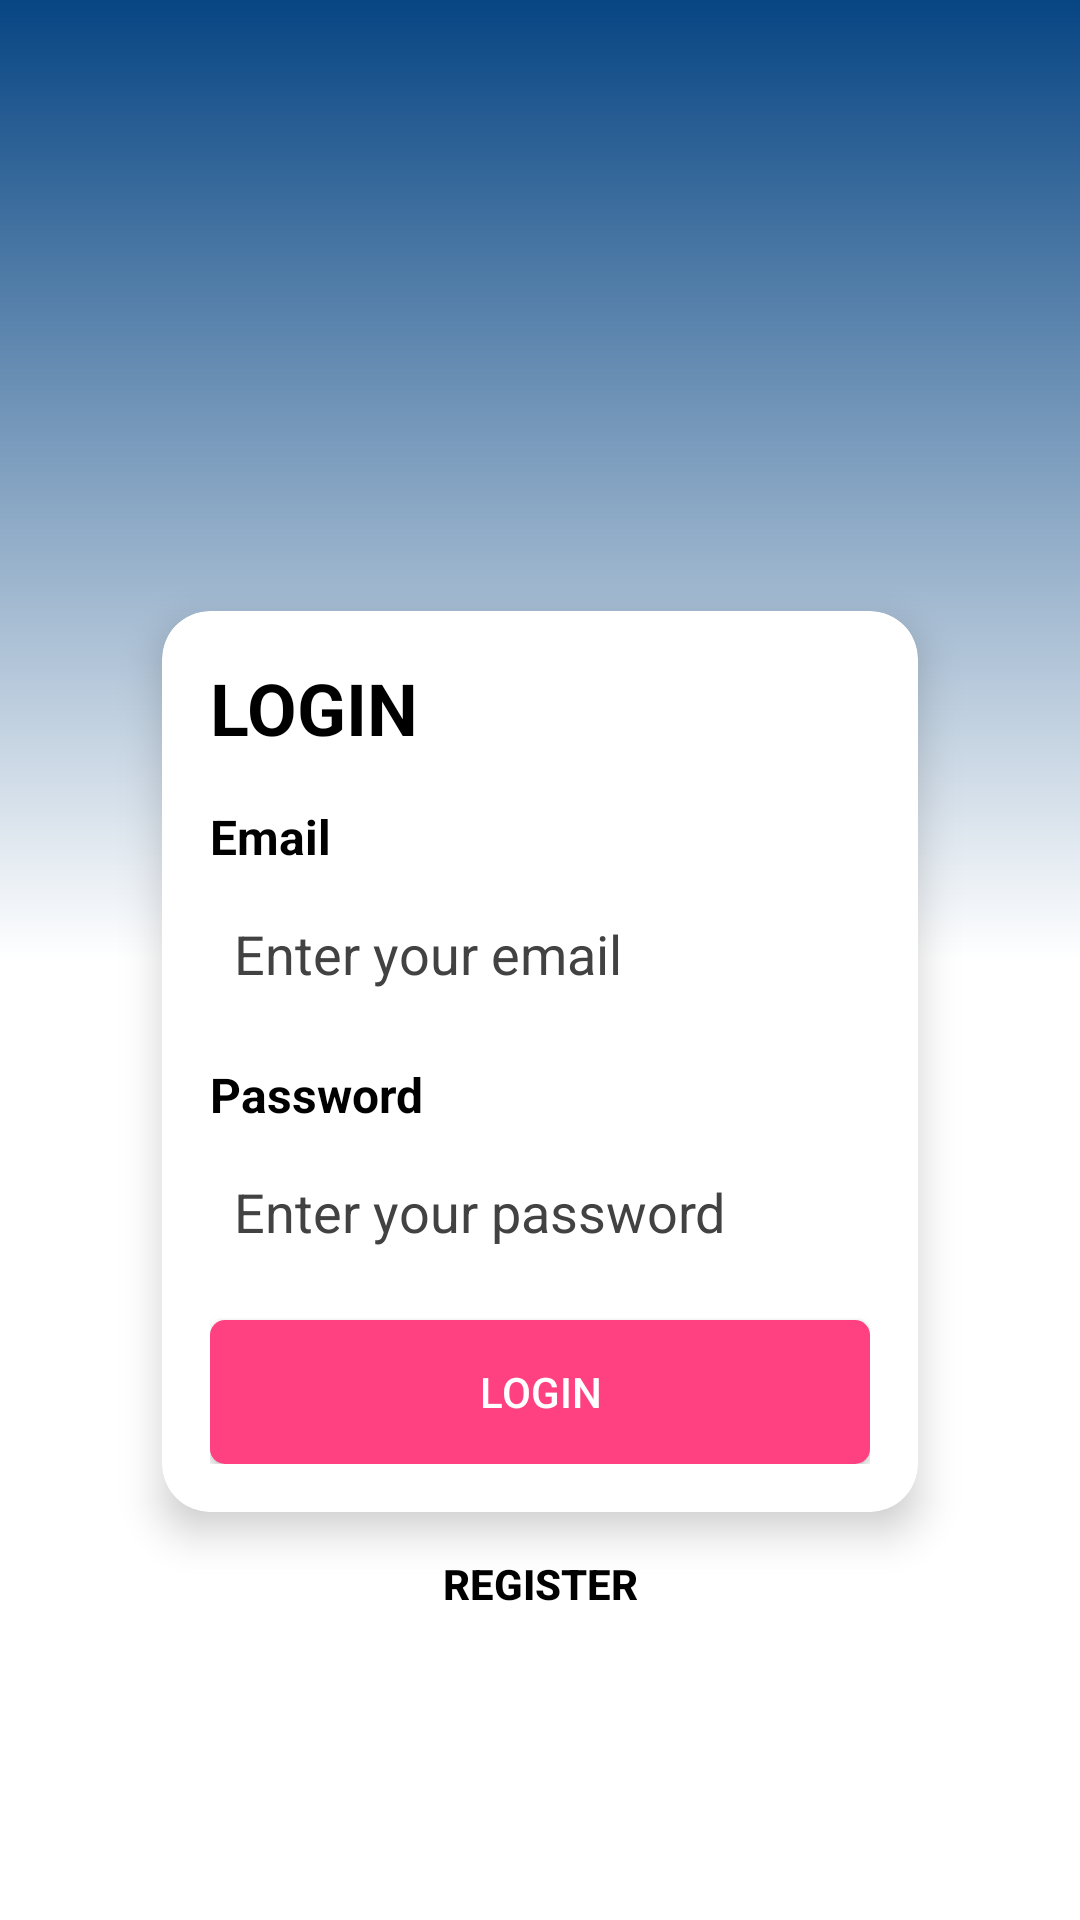

Write the Android layout XML for this screen, with the resource values it uses.
<!-- AndroidManifest.xml: application theme Theme.Direct4MeAndroid -->
<!-- res/layout/fragment_login.xml -->
<androidx.constraintlayout.widget.ConstraintLayout xmlns:android="http://schemas.android.com/apk/res/android"
    xmlns:app="http://schemas.android.com/apk/res-auto"
    xmlns:tools="http://schemas.android.com/tools"
    android:layout_width="match_parent"
    android:layout_height="match_parent"
    android:background="@drawable/background_login">

    <TextView
        android:id="@+id/welcomeTextHello"
        android:layout_width="wrap_content"
        android:layout_height="wrap_content"
        android:text="HELLO"
        android:textColor="@color/black"
        android:textSize="24sp"
        android:textStyle="bold"
        android:visibility="gone"
        app:layout_constraintBottom_toTopOf="@+id/welcomeTextView"
        app:layout_constraintEnd_toEndOf="parent"
        app:layout_constraintStart_toStartOf="parent"
        app:layout_constraintVertical_bias="0.7" />
    <TextView
        android:id="@+id/welcomeTextView"
        android:layout_width="wrap_content"
        android:layout_height="wrap_content"
        android:text="hello"
        android:textColor="@color/black"
        android:textSize="24sp"
        android:textStyle="bold"
        app:layout_constraintBottom_toTopOf="@+id/card_view"
        app:layout_constraintEnd_toEndOf="parent"
        app:layout_constraintStart_toStartOf="parent"
        app:layout_constraintVertical_bias="0.7"
        app:layout_constraintTop_toTopOf="parent"
        android:visibility="gone"/>

    <androidx.cardview.widget.CardView
        android:id="@+id/card_view"
        android:layout_width="0dp"
        android:layout_height="wrap_content"
        app:cardBackgroundColor="@color/white"
        app:cardCornerRadius="16dp"
        app:cardElevation="8dp"
        app:layout_constraintBottom_toBottomOf="parent"
        app:layout_constraintEnd_toEndOf="parent"
        app:layout_constraintStart_toStartOf="parent"
        app:layout_constraintTop_toTopOf="parent"
        app:layout_constraintVertical_bias="0.6"
        app:layout_constraintWidth_percent="0.7">


        <RelativeLayout
            android:layout_width="match_parent"
            android:layout_height="match_parent">

            <LinearLayout
                android:layout_width="match_parent"
                android:layout_height="wrap_content"
                android:layout_alignParentTop="true"
                android:layout_centerHorizontal="true"
                android:orientation="vertical"
                android:padding="16dp">

                <TextView
                    android:layout_width="wrap_content"
                    android:layout_height="wrap_content"
                    android:text="LOGIN"
                    android:textColor="@color/black"
                    android:textSize="24sp"
                    android:textStyle="bold" />

                <LinearLayout
                    android:layout_width="match_parent"
                    android:layout_height="wrap_content"
                    android:layout_marginTop="16dp"
                    android:orientation="vertical">

                    <TextView
                        android:id="@+id/usernameText"
                        android:layout_width="wrap_content"
                        android:layout_height="wrap_content"
                        android:text="Email"
                        android:textColor="@color/black"
                        android:textSize="16sp"
                        android:textStyle="bold" />

                    <EditText
                        android:id="@+id/usernameEditText"
                        android:layout_width="match_parent"
                        android:layout_height="wrap_content"
                        android:layout_marginTop="8dp"
                        android:background="@color/white"
                        android:hint="Enter your email"
                        android:textColorHint="@color/cardview_dark_background"
                        android:padding="8dp"
                        android:textColor="@color/black" />
                </LinearLayout>

                <LinearLayout
                    android:layout_width="match_parent"
                    android:layout_height="wrap_content"
                    android:layout_marginTop="16dp"
                    android:orientation="vertical">

                    <TextView
                        android:layout_width="wrap_content"
                        android:layout_height="wrap_content"
                        android:text="Password"
                        android:textColor="@color/black"
                        android:textSize="16sp"
                        android:textStyle="bold" />

                    <EditText
                        android:id="@+id/passwordEditText"
                        android:layout_width="match_parent"
                        android:layout_height="wrap_content"
                        android:layout_marginTop="8dp"
                        android:background="@color/white"
                        android:hint="Enter your password"
                        android:textColorHint="@color/cardview_dark_background"
                        android:inputType="textPassword"
                        android:padding="8dp"
                        android:textColor="#000000" />
                </LinearLayout>
                <LinearLayout
                    android:layout_width="match_parent"
                    android:layout_height="wrap_content"
                    android:orientation="vertical">

                    <Button
                        android:id="@+id/loginButton"
                        android:layout_width="match_parent"
                        android:layout_height="wrap_content"
                        android:layout_marginTop="16dp"
                        android:background="@drawable/button_round_edge"
                        android:text="LOGIN"
                        android:textColor="#FFFFFF" />

                    <Button
                        android:id="@+id/faceUnlockButton"
                        android:layout_width="match_parent"
                        android:layout_height="wrap_content"
                        android:layout_marginTop="16dp"
                        android:background="@drawable/button_round_edge"
                        android:text="Face Unlock"
                        android:textColor="#FFFFFF"
                        android:visibility="gone"/>

                </LinearLayout>
            </LinearLayout>
        </RelativeLayout>
    </androidx.cardview.widget.CardView>

    <Button
        android:id="@+id/anotherUserButton"
        android:layout_width="wrap_content"
        android:layout_height="wrap_content"
        android:background="@android:color/transparent"
        android:text="Login as other user"
        android:textColor="#000000"
        android:textSize="14sp"
        android:textStyle="bold"
        app:layout_constraintEnd_toEndOf="parent"
        app:layout_constraintStart_toStartOf="parent"
        app:layout_constraintTop_toBottomOf="@+id/card_view"
        android:visibility="gone"/>

    <Button
        android:id="@+id/registerButton"
        android:layout_width="wrap_content"
        android:layout_height="wrap_content"
        android:background="@android:color/transparent"
        android:text="Register"
        android:textColor="#000000"
        android:textSize="14sp"
        android:textStyle="bold"
        app:layout_constraintEnd_toEndOf="parent"
        app:layout_constraintStart_toStartOf="parent"
        app:layout_constraintTop_toBottomOf="@+id/card_view" />
</androidx.constraintlayout.widget.ConstraintLayout>
<!-- resources referenced by this layout -->
<resources>
  <color name="black">#FF000000</color>
  <color name="white">#FFFFFFFF</color>
  <!-- drawable background_login (drawable) -->
  <shape xmlns:android="http://schemas.android.com/apk/res/android">
      <gradient
          android:angle="270"
          android:centerColor="#FFFFFF"
          android:endColor="#FFFFFF"
          android:startColor="#074583"
          android:type="linear" />
  </shape>
  <!-- drawable button_round_edge (drawable) -->
  <shape xmlns:android="http://schemas.android.com/apk/res/android">
      <solid android:color="#FF4081"/>
      <corners android:radius="5dp"/>
  </shape>
  <style name="Theme.Direct4MeAndroid" parent="Theme.MaterialComponents.DayNight.DarkActionBar">
          
          <item name="colorPrimary">@color/black</item>
          <item name="colorPrimaryVariant">@color/black</item>
          <item name="colorOnPrimary">@color/white</item>
          
          <item name="colorSecondary">@color/teal_200</item>
          <item name="colorSecondaryVariant">@color/teal_700</item>
          <item name="colorOnSecondary">@color/black</item>
          
          <item name="android:statusBarColor">?attr/colorPrimaryVariant</item>
          
      </style>
  <color name="teal_200">#FF03DAC5</color>
  <color name="teal_700">#FF018786</color>
</resources>
